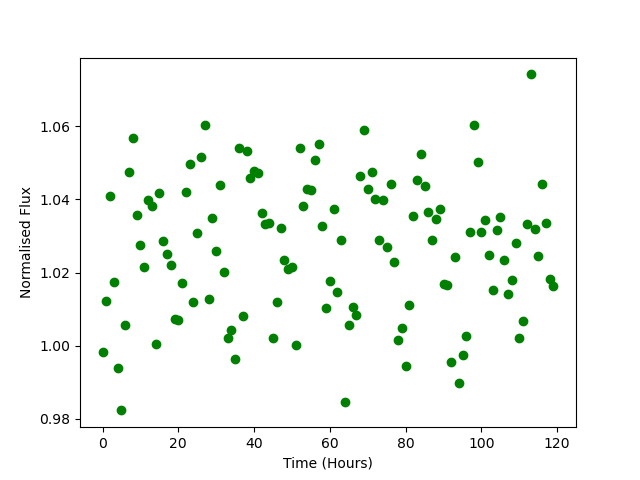

The data file committed next to this chart (first rows):
Time, Flux
0.0, 0.9983
1.0, 1.012
2.0, 1.041
3.0, 1.017
4.0, 0.9939
5.0, 0.9823
6.0, 1.006
7.0, 1.048
8.0, 1.057
9.0, 1.036
10.0, 1.027
11.0, 1.022
12.0, 1.04
13.0, 1.038
14.0, 1
15.0, 1.042
16.0, 1.029
17.0, 1.025
18.0, 1.022
19.0, 1.007
20.0, 1.007
21.0, 1.017
22.0, 1.042
23.0, 1.05
24.0, 1.012
25.0, 1.031
26.0, 1.052
27.0, 1.06
28.0, 1.013
29.0, 1.035
30.0, 1.026
31.0, 1.044
32.0, 1.02
33.0, 1.002
34.0, 1.004
35.0, 0.9964
36.0, 1.054
37.0, 1.008
38.0, 1.053
39.0, 1.046
40.0, 1.048
41.0, 1.047
42.0, 1.036
43.0, 1.033
44.0, 1.033
45.0, 1.002
46.0, 1.012
47.0, 1.032
48.0, 1.023
49.0, 1.021
50.0, 1.022
51.0, 1
52.0, 1.054
53.0, 1.038
54.0, 1.043
55.0, 1.043
56.0, 1.051
57.0, 1.055
58.0, 1.033
59.0, 1.01
... 60 more rows
